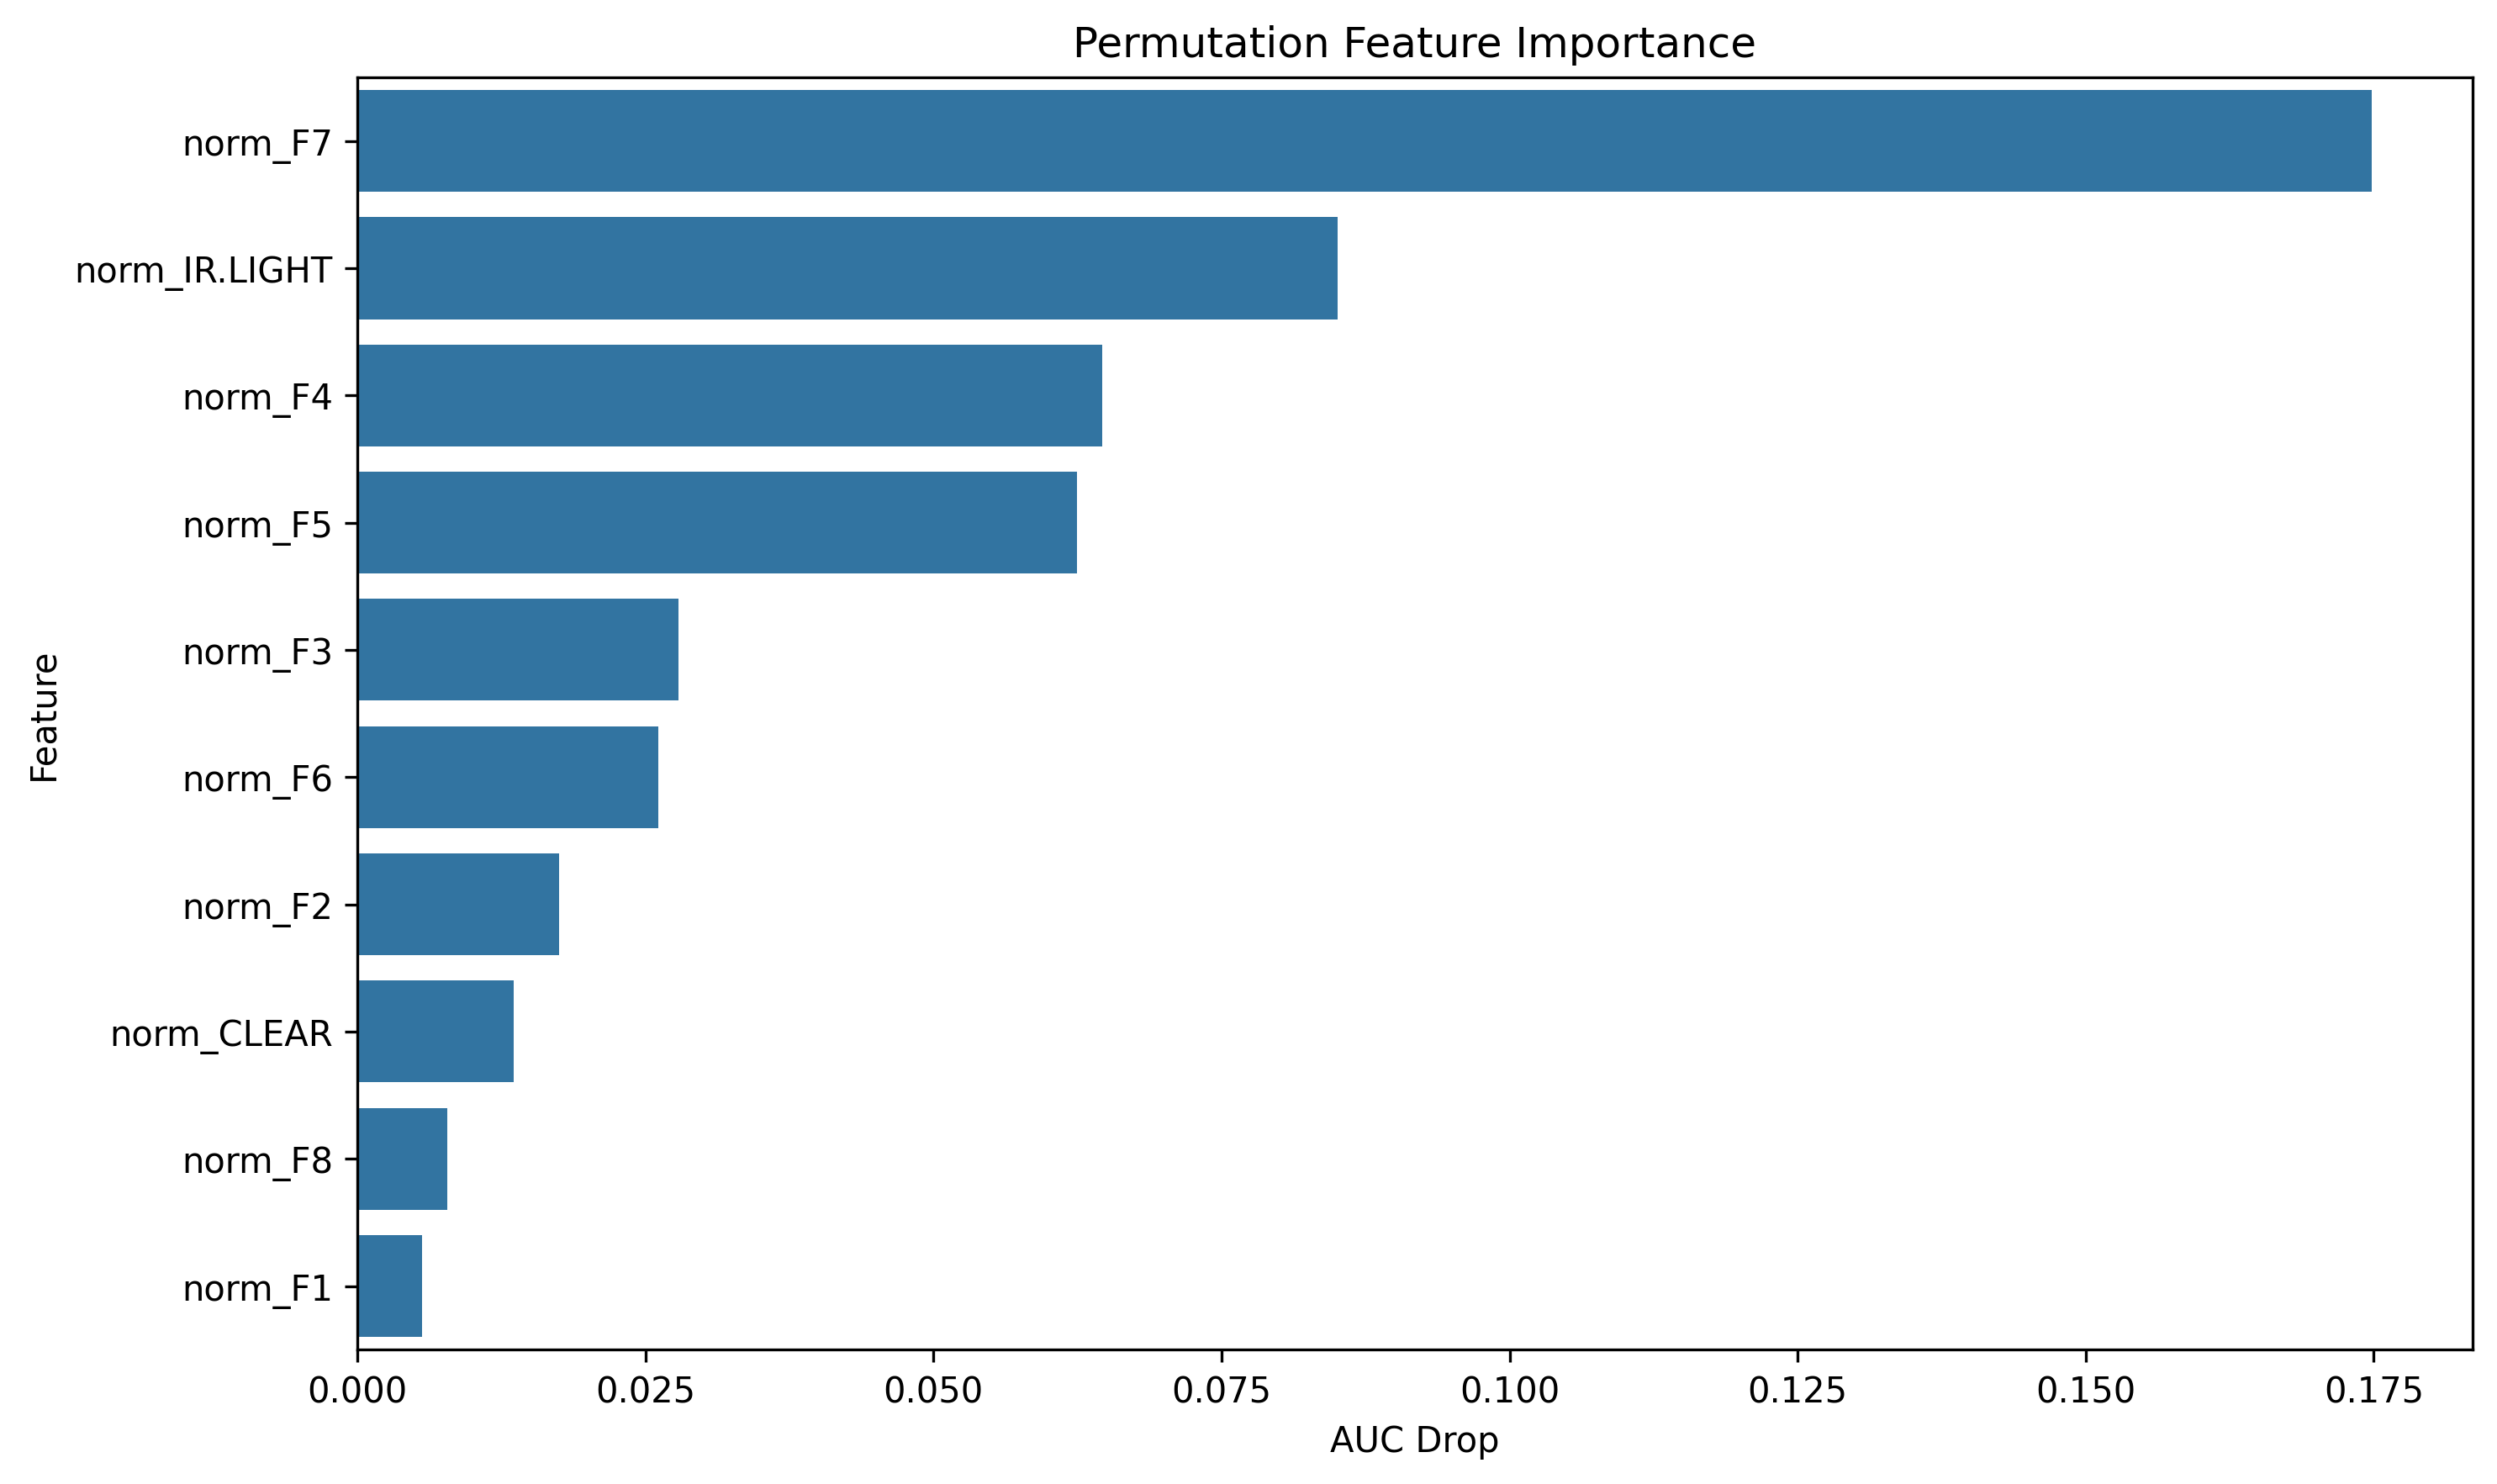

Values plotted in this chart, from the file beside it:
feature, importance
norm_F7, 0.1748
norm_IR.LIGHT, 0.0851
norm_F4, 0.06468
norm_F5, 0.06247
norm_F3, 0.02783
norm_F6, 0.02615
norm_F2, 0.01747
norm_CLEAR, 0.01356
norm_F8, 0.007825
norm_F1, 0.005587
